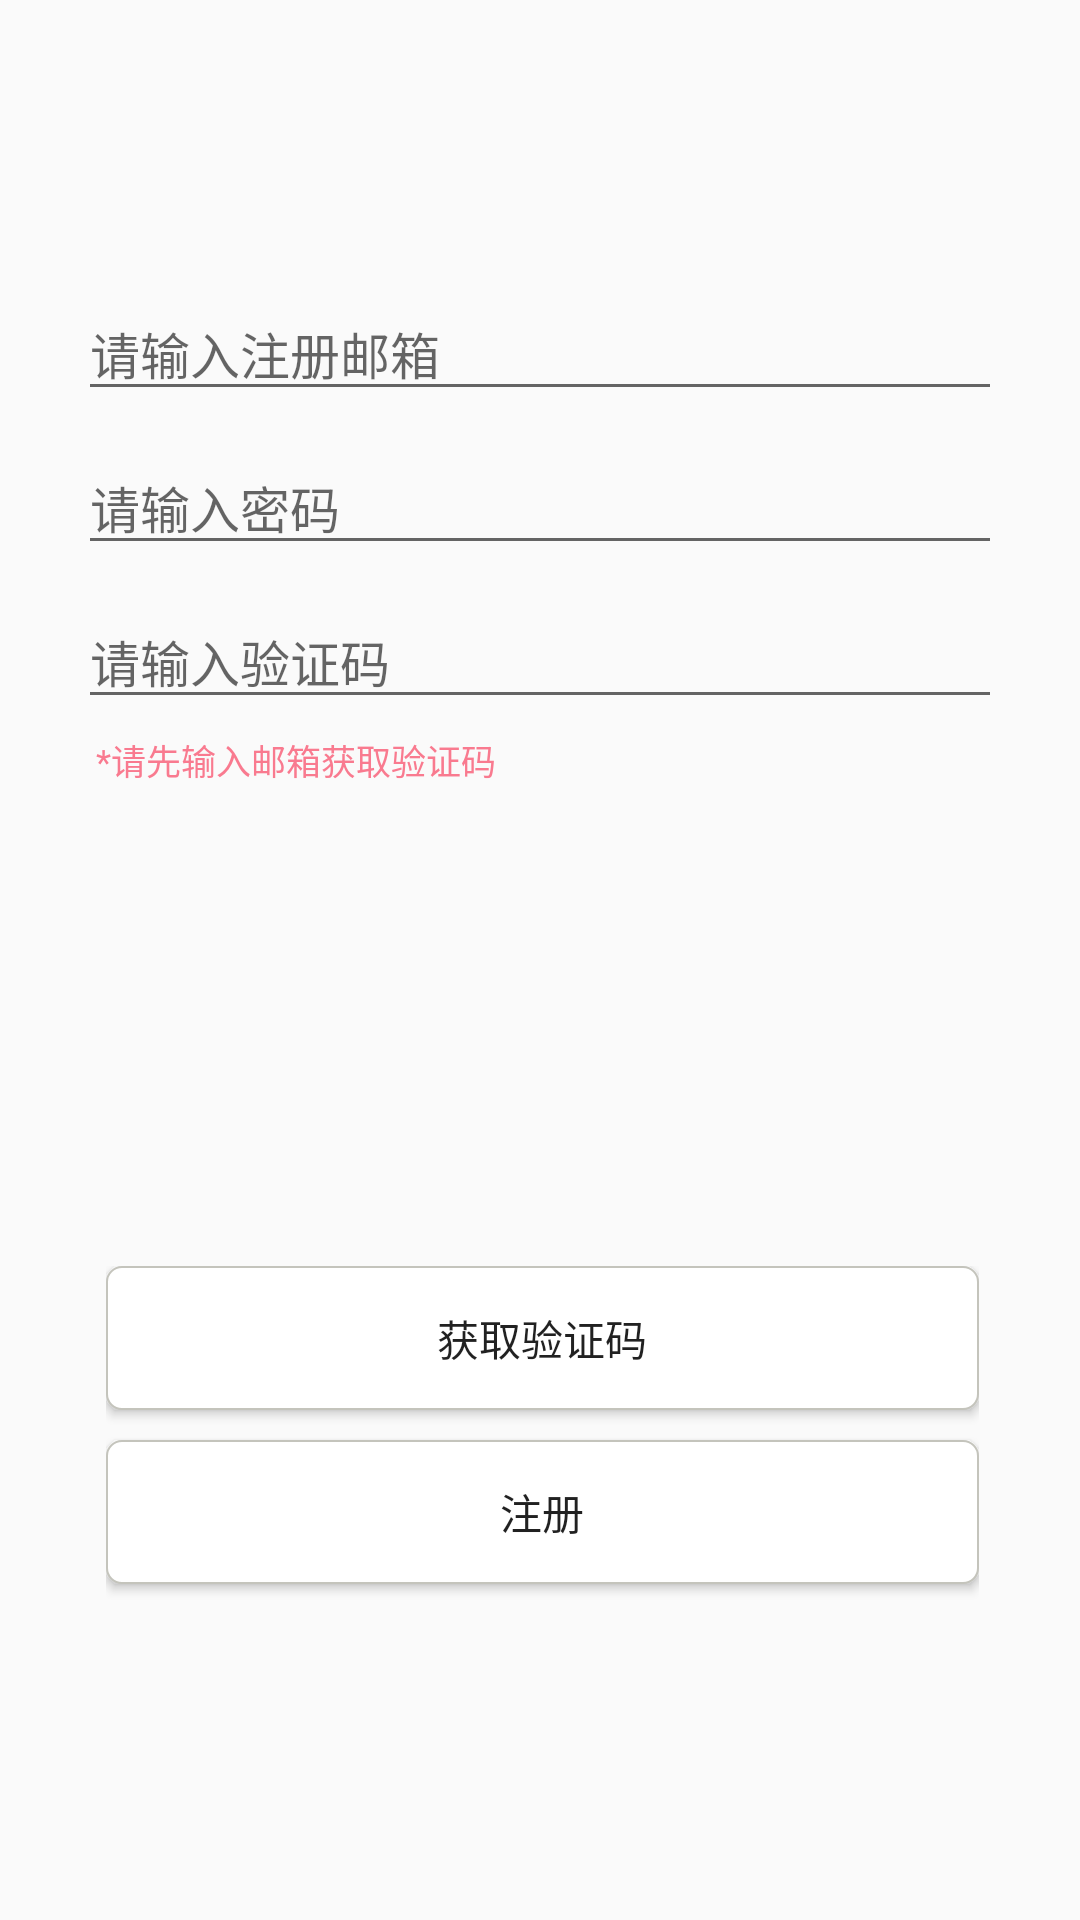

The Android layout XML behind this screen, and the referenced resources:
<!-- AndroidManifest.xml: application theme AppTheme -->
<!-- res/layout/activity_sign_up.xml -->
<?xml version="1.0" encoding="utf-8"?>
<android.support.constraint.ConstraintLayout xmlns:android="http://schemas.android.com/apk/res/android"
    xmlns:app="http://schemas.android.com/apk/res-auto"
    xmlns:tools="http://schemas.android.com/tools"
    android:layout_width="match_parent"
    android:layout_height="match_parent"
    tools:context=".SignUp">

    <LinearLayout
        android:layout_width="308dp"
        android:layout_height="231dp"
        android:layout_marginBottom="8dp"
        android:layout_marginEnd="8dp"
        android:layout_marginStart="8dp"
        android:layout_marginTop="8dp"
        android:orientation="vertical"
        app:layout_constraintBottom_toTopOf="@+id/linearLayout6"
        app:layout_constraintEnd_toEndOf="parent"
        app:layout_constraintStart_toStartOf="parent"
        app:layout_constraintTop_toTopOf="parent">

        <EditText
            android:id="@+id/userIdText"
            android:layout_width="match_parent"
            android:layout_height="wrap_content"
            android:ems="10"
            android:hint="请输入注册邮箱"
            android:inputType="textPersonName"
            android:textSize="50px" />

        <EditText
            android:id="@+id/passwordText"
            android:layout_width="match_parent"
            android:layout_height="wrap_content"
            android:layout_marginTop="10dp"
            android:ems="10"
            android:hint="请输入密码"
            android:inputType="textPassword"
            android:textSize="50px" />

        <EditText
            android:id="@+id/codeText"
            android:layout_width="match_parent"
            android:layout_height="wrap_content"
            android:layout_marginTop="10dp"
            android:ems="10"
            android:hint="请输入验证码"
            android:inputType="textPersonName"
            android:textSize="50px" />

        <TextView
            android:id="@+id/textView6"
            android:layout_width="match_parent"
            android:layout_height="wrap_content"
            android:layout_marginTop="5dp"
            android:text="  *请先输入邮箱获取验证码"
            android:textColor="#f97a8f"
            android:textSize="35px" />
    </LinearLayout>

    <LinearLayout
        android:id="@+id/linearLayout6"
        android:layout_width="291dp"
        android:layout_height="122dp"
        android:layout_marginBottom="96dp"
        android:layout_marginEnd="8dp"
        android:layout_marginStart="8dp"
        android:orientation="vertical"
        app:layout_constraintBottom_toBottomOf="parent"
        app:layout_constraintEnd_toEndOf="parent"
        app:layout_constraintHorizontal_bias="0.515"
        app:layout_constraintStart_toStartOf="parent">

        <Button
            android:id="@+id/getCode"
            android:layout_width="match_parent"
            android:layout_height="wrap_content"
            android:background="@drawable/login_button_selector"
            android:text="获取验证码" />

        <Button
            android:id="@+id/signUp"
            android:layout_width="match_parent"
            android:layout_height="wrap_content"
            android:layout_marginTop="10dp"
            android:background="@drawable/login_button_selector"
            android:text="注册" />
    </LinearLayout>

</android.support.constraint.ConstraintLayout>
<!-- resources referenced by this layout -->
<resources>
  <!-- drawable login_button_selector (drawable) -->
  <?xml version="1.0" encoding="utf-8"?>
  <selector xmlns:android="http://schemas.android.com/apk/res/android">
      <item android:drawable="@drawable/button_press" android:state_pressed="true"/>
      <item android:drawable="@drawable/edit_background" android:state_focused="false" android:state_pressed="false"/>
  </selector>
  <style name="AppTheme" parent="Theme.AppCompat.Light.DarkActionBar">
          
          <item name="colorPrimary">@color/colorPrimary</item>
          <item name="colorPrimaryDark">@color/colorPrimaryDark</item>
          <item name="colorAccent">@color/colorAccent</item>
      </style>
  <!-- drawable button_press (drawable) -->
  <?xml version="1.0" encoding="utf-8"?>
  <shape xmlns:android="http://schemas.android.com/apk/res/android"
      android:shape="rectangle">
  
      
      <corners android:radius="10dip" />
      
      <padding
          android:left="10dp"
          android:top="10dp"
          android:right="10dp"
          android:bottom="10dp"
          />
      
      <stroke
          android:width="2px"
          android:color="@color/colorPrimary" />
  
      
      <solid android:color="@color/colorPrimary"></solid>
  
  </shape>
  <!-- drawable edit_background (drawable) -->
  <?xml version="1.0" encoding="utf-8"?>
  <shape xmlns:android="http://schemas.android.com/apk/res/android"
  android:shape="rectangle">
  
  
  <corners android:radius="5dip" />
  
  <padding
      android:left="10dp"
      android:top="10dp"
      android:right="10dp"
      android:bottom="10dp"
      />
  
  <stroke
      android:width="2px"
      android:color="@color/colorPrimary" />
  
  
  <solid android:color="#FFF"></solid>
  
  </shape>
  <color name="colorPrimary">#c4c4bc</color>
  <color name="colorPrimaryDark">#c4c4bc</color>
  <color name="colorAccent">#5ba895</color>
</resources>
